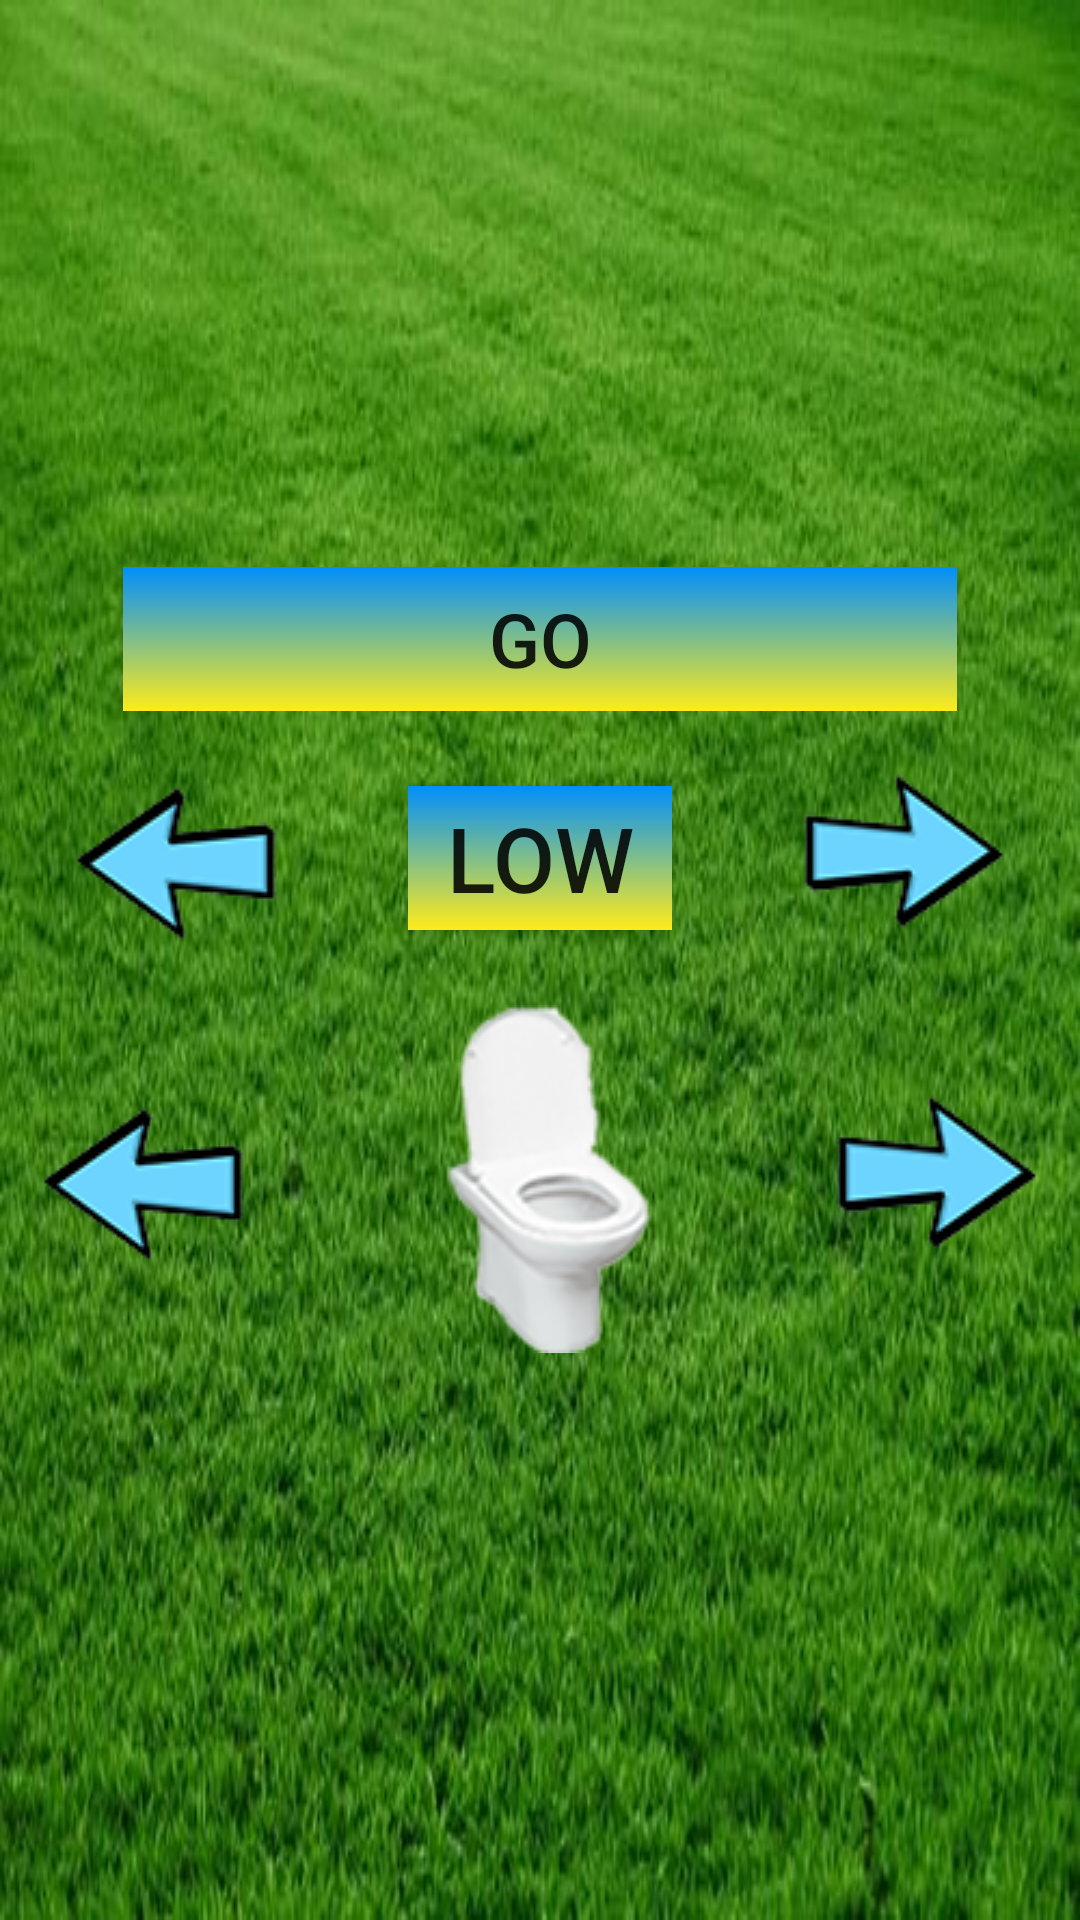

Android layout source for this screen:
<!-- AndroidManifest.xml: application theme Theme.PigoDogs -->
<!-- res/layout/activity_pred_start.xml -->
<?xml version="1.0" encoding="utf-8"?>
<LinearLayout xmlns:android="http://schemas.android.com/apk/res/android"
    xmlns:app="http://schemas.android.com/apk/res-auto"
    xmlns:tools="http://schemas.android.com/tools"
    android:layout_width="match_parent"
    android:layout_height="match_parent"
    tools:context=".PredStart"
    android:orientation="vertical"
    android:background="@drawable/background"
    android:gravity="center"
    android:id="@+id/backPredAct">

    <LinearLayout
        android:layout_width="match_parent"
        android:layout_height="wrap_content"
        android:gravity="center">

        <androidx.appcompat.widget.AppCompatButton
            android:id="@+id/btnGo"
            android:layout_width="278dp"
            app:cornerRadius="16dp"
            android:layout_height="wrap_content"
            android:text="go"
            android:background="@drawable/gardient"
            android:textSize="25sp" />


    </LinearLayout>

    <LinearLayout
        android:layout_width="match_parent"
        android:layout_height="wrap_content"
        android:gravity="center">

        <ImageView
            android:id="@+id/strlLftSloj"
            android:src="@drawable/strelka"
            android:rotation="180"
            android:layout_width="wrap_content"
            android:layout_height="wrap_content"/>
        <androidx.appcompat.widget.AppCompatButton
            android:id="@+id/choseSloj"
            android:background="@drawable/gardient"

            android:layout_width="wrap_content"
            android:layout_height="wrap_content"
            android:text="Low"
            android:layout_margin="25dp"
            android:textSize="30sp"/>
        <ImageView
            android:id="@+id/strlRightSloj"
            android:src="@drawable/strelka"
            android:layout_width="wrap_content"
            android:layout_height="wrap_content" />

    </LinearLayout>

    <LinearLayout
        android:layout_width="match_parent"
        android:layout_height="wrap_content"
        android:gravity="center">

        <ImageView
            android:id="@+id/strlekaLeft"
            android:src="@drawable/strelka"
            android:rotation="180"
            android:layout_width="wrap_content"
            android:layout_height="wrap_content"/>
        <ImageView
            android:id="@+id/choseWeapon"
            android:layout_width="wrap_content"
            android:layout_height="wrap_content"
            android:src="@drawable/unitazz"/>
        <ImageView
            android:id="@+id/strelkaRight"
            android:src="@drawable/strelka"
            android:layout_width="wrap_content"
            android:layout_height="wrap_content" />

    </LinearLayout>




</LinearLayout>
<!-- resources referenced by this layout -->
<resources>
  <!-- drawable background: png bitmap (drawable, 47932 bytes) -->
  <!-- drawable gardient (drawable) -->
  <?xml version="1.0" encoding="utf-8"?>
  <shape xmlns:android="http://schemas.android.com/apk/res/android"
      android:shape="rectangle">
      <gradient
          android:startColor="#ffec19"
          android:endColor="#008ffc"
          android:angle="90" />
  </shape>
  <!-- drawable strelka: png bitmap (drawable, 6999 bytes) -->
  <!-- drawable unitazz: png bitmap (drawable, 13776 bytes) -->
  <style name="Theme.PigoDogs" parent="Theme.MaterialComponents.DayNight.NoActionBar">
          
          <item name="colorPrimary">@color/purple_500</item>
          <item name="colorPrimaryVariant">@color/purple_700</item>
          <item name="colorOnPrimary">@color/white</item>
          
          <item name="colorSecondary">@color/teal_200</item>
          <item name="colorSecondaryVariant">@color/teal_700</item>
          <item name="colorOnSecondary">@color/black</item>
          
          <item name="android:statusBarColor" tools:targetApi="l">?attr/colorPrimaryVariant</item>
          
          <item name="android:windowFullscreen">true</item>
          <item name="android:windowNoTitle">true</item>
  
      </style>
  <!-- not gathered from this repository: default colours our renderer supplied (Android Studio template values) -->
  <color name="purple_500">#FF6200EE</color>
  <color name="purple_700">#FF3700B3</color>
  <color name="teal_200">#FF03DAC5</color>
  <color name="teal_700">#FF018786</color>
  <color name="black">#FF000000</color>
  <color name="white">#FFFFFFFF</color>
</resources>
